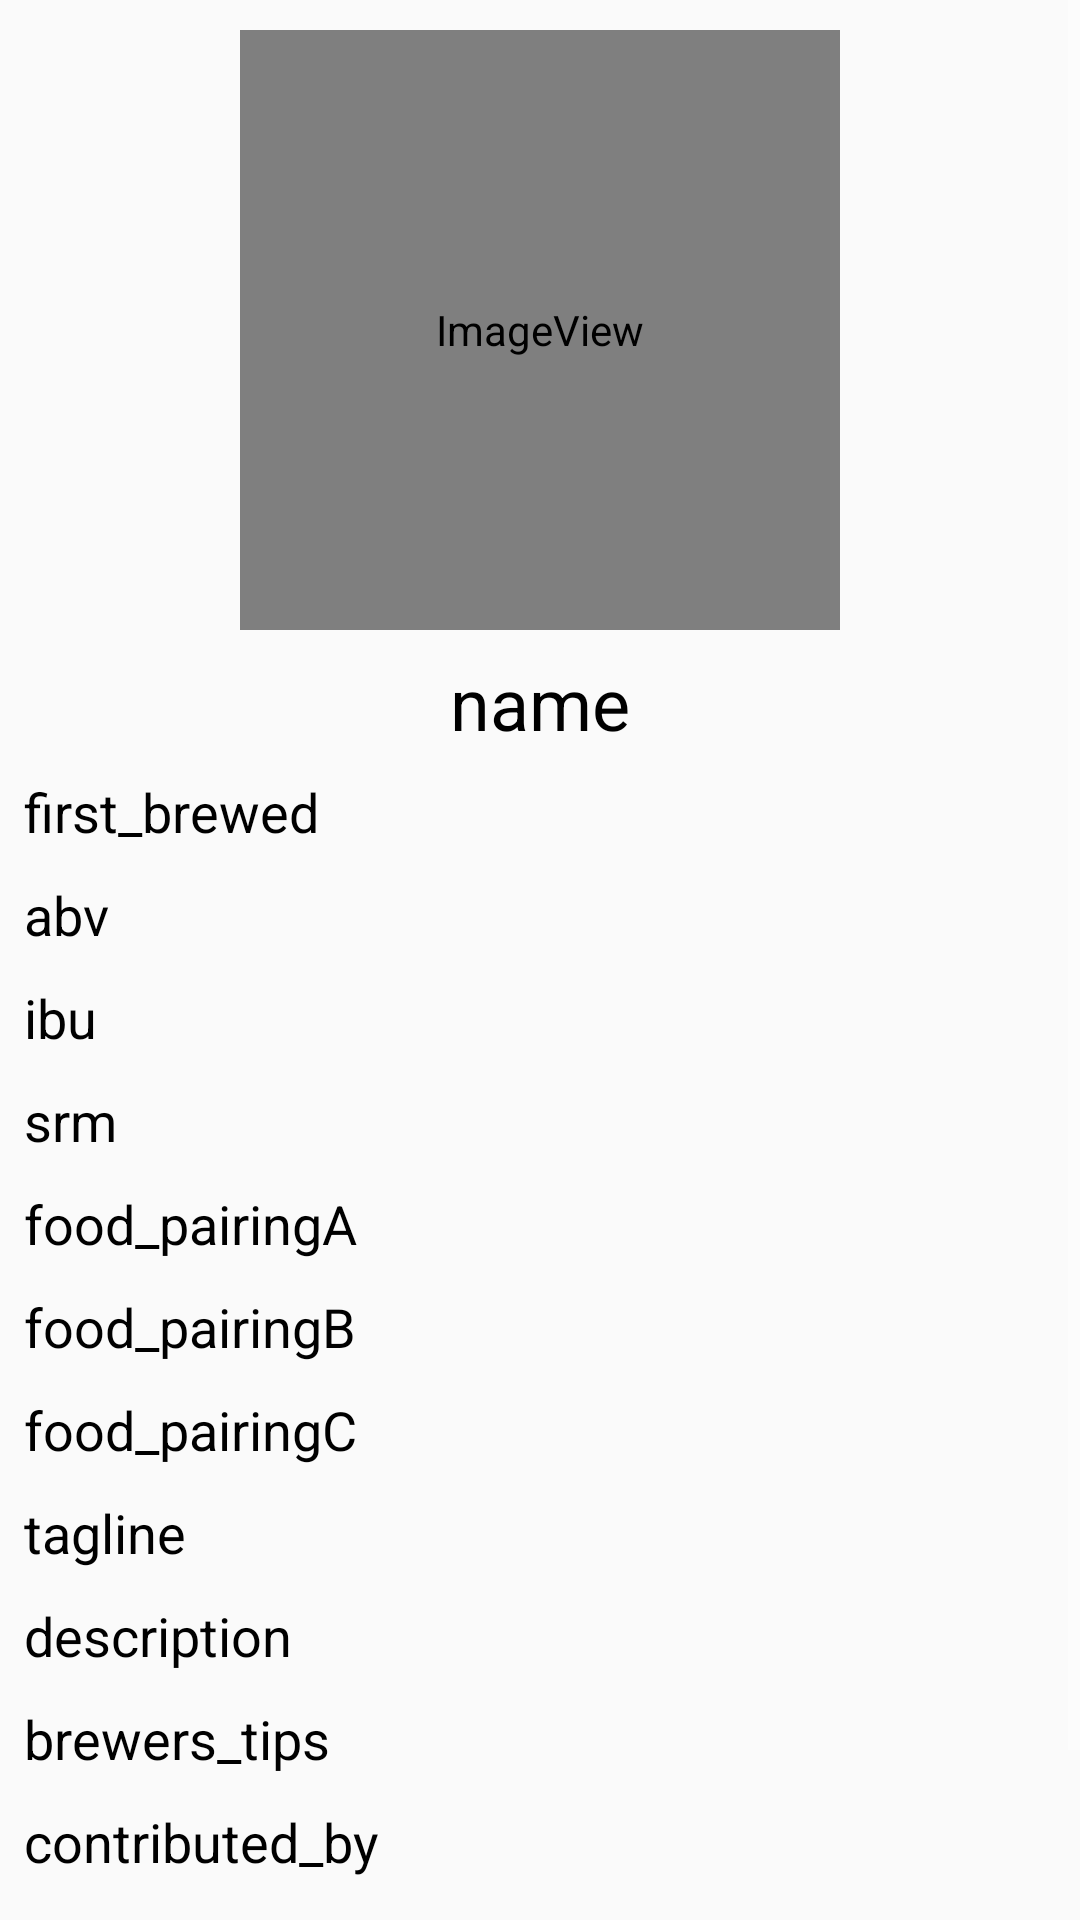

Produce the Android XML layout that renders to this screen, including the resource entries it uses.
<!-- AndroidManifest.xml: application theme AppTheme -->
<!-- res/layout/beers_details_view.xml -->
<?xml version="1.0" encoding="utf-8"?>
<ScrollView
    xmlns:android="http://schemas.android.com/apk/res/android"
    xmlns:app="http://schemas.android.com/apk/res-auto"
    android:layout_width="match_parent"
    android:layout_height="match_parent"
    android:orientation="vertical"
    >
    <LinearLayout
        android:layout_width="match_parent"
        android:layout_height="match_parent"
        android:orientation="vertical">

        <ImageView
            android:id="@+id/beers_details_image"
            android:layout_width="200dp"
            android:layout_height="200dp"
            android:layout_gravity="center"
            android:layout_marginStart="8dp"
            android:layout_marginTop="10dp"
            android:layout_marginEnd="8dp"
            app:srcCompat="@android:drawable/sym_def_app_icon" />

        <TextView
            android:id="@+id/beers_details_name"
            android:layout_width="wrap_content"
            android:layout_height="wrap_content"
            android:layout_gravity="center"
            android:layout_marginStart="8dp"
            android:layout_marginTop="8dp"
            android:layout_marginEnd="8dp"
            android:text="name"
            android:textColor="#000"
            android:textSize="24sp" />

        <LinearLayout
            android:id="@+id/linearLayout"
            android:layout_width="match_parent"
            android:layout_height="wrap_content"
            android:layout_marginStart="8dp"
            android:layout_marginTop="8dp"
            android:layout_marginEnd="8dp"
            android:orientation="vertical"
            >

            <TextView
                android:id="@+id/beers_details_first_brewed"
                android:layout_width="match_parent"
                android:layout_height="0dp"
                android:layout_marginBottom="10dp"
                android:layout_weight="1"
                android:text="first_brewed"
                android:textColor="#000"
                android:textSize="18sp"
                />

            <TextView
                android:id="@+id/beers_details_abv"
                android:layout_width="match_parent"
                android:layout_height="0dp"
                android:layout_marginBottom="10dp"
                android:layout_weight="1"
                android:text="abv"
                android:textColor="#000"
                android:textSize="18sp" />

            <TextView
                android:id="@+id/beers_details_ibu"
                android:layout_width="match_parent"
                android:layout_height="0dp"
                android:layout_marginBottom="10dp"
                android:layout_weight="1"
                android:text="ibu"
                android:textColor="#000"
                android:textSize="18sp" />

            <TextView
                android:id="@+id/beers_details_srm"
                android:layout_width="match_parent"
                android:layout_height="0dp"
                android:layout_marginBottom="10dp"
                android:layout_weight="1"
                android:text="srm"
                android:textColor="#000"
                android:textSize="18sp" />

            <TextView
                android:id="@+id/beers_details_food_a"
                android:layout_width="match_parent"
                android:layout_height="wrap_content"
                android:layout_marginBottom="10dp"
                android:layout_weight="0"
                android:text="food_pairingA"
                android:textColor="#000"
                android:textSize="18sp" />

            <TextView
                android:id="@+id/beers_details_food_b"
                android:layout_width="match_parent"
                android:layout_height="wrap_content"
                android:layout_marginBottom="10dp"
                android:layout_weight="0"
                android:text="food_pairingB"
                android:textColor="#000"
                android:textSize="18sp" />

            <TextView
                android:id="@+id/beers_details_food_c"
                android:layout_width="match_parent"
                android:layout_height="wrap_content"
                android:layout_marginBottom="10dp"
                android:layout_weight="0"
                android:text="food_pairingC"
                android:textColor="#000"
                android:textSize="18sp" />

            <TextView
                android:id="@+id/beers_details_tagline"
                android:layout_width="match_parent"
                android:layout_height="0dp"
                android:layout_marginBottom="10dp"
                android:layout_weight="1"
                android:text="tagline"
                android:textColor="#000"
                android:textSize="18sp" />

            <TextView
                android:id="@+id/beers_details_description"
                android:layout_width="match_parent"
                android:layout_height="wrap_content"
                android:layout_marginBottom="10dp"
                android:text="description"
                android:textColor="#000"
                android:textSize="18sp" />

            <TextView
                android:id="@+id/beers_details_brewers_tips"
                android:layout_width="match_parent"
                android:layout_height="wrap_content"
                android:layout_marginBottom="10dp"
                android:text="brewers_tips"
                android:textColor="#000"
                android:textSize="18sp" />

            <TextView
                android:id="@+id/beers_details_contributed"
                android:layout_width="match_parent"
                android:layout_height="wrap_content"
                android:layout_marginBottom="10dp"
                android:layout_weight="0"
                android:text="contributed_by"
                android:textColor="#000"
                android:textSize="18sp" />
        </LinearLayout>

        <Button
            android:id="@+id/beers_details_getBtn"
            android:layout_width="100dp"
            android:layout_height="50dp"
            android:layout_gravity="center"
            android:layout_marginStart="8dp"
            android:layout_marginTop="8dp"
            android:layout_marginEnd="8dp"
            android:layout_marginBottom="8dp"
            android:text="Buy"
            android:textColor="#FFFFFF"
            android:textSize="18sp"
            android:background="@drawable/buttonshape"
            android:shadowColor="#A8A8A8"
            android:shadowDx="0"
            android:shadowDy="0"
            android:shadowRadius="5"
            />
    </LinearLayout>




</ScrollView>
<!-- resources referenced by this layout -->
<resources>
  <!-- drawable buttonshape (drawable) -->
  <?xml version="1.0" encoding="utf-8"?>
  <shape xmlns:android="http://schemas.android.com/apk/res/android"
      android:shape="rectangle" >
      <corners
          android:radius="14dp"
          />
      <gradient
          android:angle="45"
          android:centerX="35%"
          android:centerColor="#3194A8"
          android:startColor="#0066FF"
          android:endColor="#4DFFF9"
          android:type="linear"
          />
      <padding
          android:left="0dp"
          android:top="0dp"
          android:right="0dp"
          android:bottom="0dp"
          />
      <size
          android:width="270dp"
          android:height="60dp"
          />
  
  </shape>
  <style name="AppTheme" parent="Theme.AppCompat.Light.DarkActionBar">
          
          <item name="colorPrimary">@color/colorPrimary</item>
          <item name="colorPrimaryDark">@color/colorPrimaryDark</item>
          <item name="colorAccent">@color/colorAccent</item>
          <item name="windowActionBar">false</item>
          <item name="windowNoTitle">true</item>
          <item name="colorAccent" tools:ignore="DuplicateDefinition">#fff</item>
          <item name="colorControlNormal">#fff</item>
      </style>
  <color name="colorPrimary">#008577</color>
  <color name="colorPrimaryDark">#3a8598</color>
  <color name="colorAccent">#D81B60</color>
</resources>
